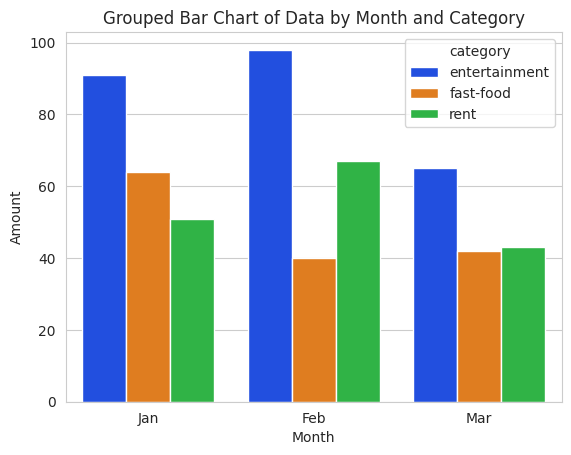

Generate this figure with matplotlib:
import pandas as pd
import numpy as np
import matplotlib.pyplot as plt
import seaborn as sns

# Create the DataFrame with random data
jan_dates = pd.date_range(start='2022-01-01', end='2022-01-31', periods=3)
feb_dates = pd.date_range(start='2022-02-01', end='2022-02-28', periods=3)
mar_dates = pd.date_range(start='2022-03-01', end='2022-03-31', periods=3)

categories = ['fast-food', 'entertainment', 'rent']

jan_data = [{'date': np.random.choice(jan_dates), 'amount': np.random.randint(10, 101), 'category': category} for category in categories]
feb_data = [{'date': np.random.choice(feb_dates), 'amount': np.random.randint(10, 101), 'category': category} for category in categories]
mar_data = [{'date': np.random.choice(mar_dates), 'amount': np.random.randint(10, 101), 'category': category} for category in categories]

df = pd.concat([pd.DataFrame(jan_data), pd.DataFrame(feb_data), pd.DataFrame(mar_data)], ignore_index=True)

# Group the data by month and category and compute the mean of the amount column
grouped_data = df.groupby(['date', 'category'])['amount'].mean().reset_index()

# Create the bar chart
sns.set_style("whitegrid")
sns.set_palette("bright")
ax = sns.barplot(x=grouped_data['date'].dt.strftime('%b'), y="amount", hue="category", data=grouped_data)

# Set the plot title and labels
plt.title("Grouped Bar Chart of Data by Month and Category")
plt.xlabel("Month")
plt.ylabel("Amount")

# Show the plot
plt.show()